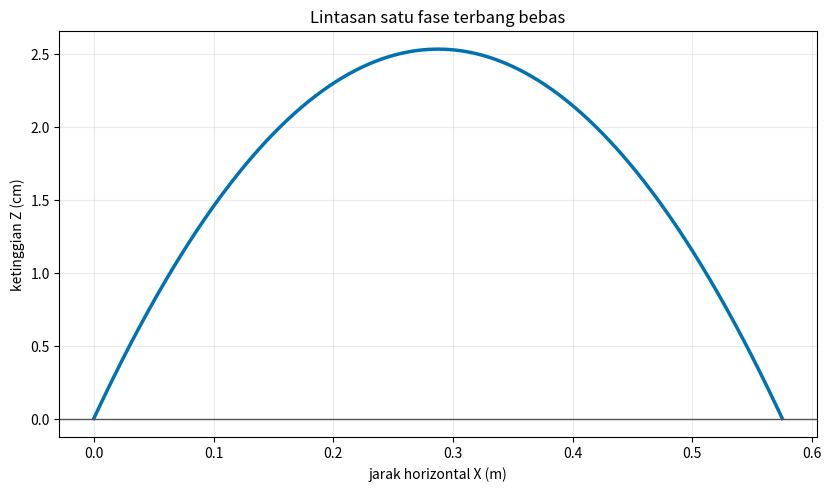
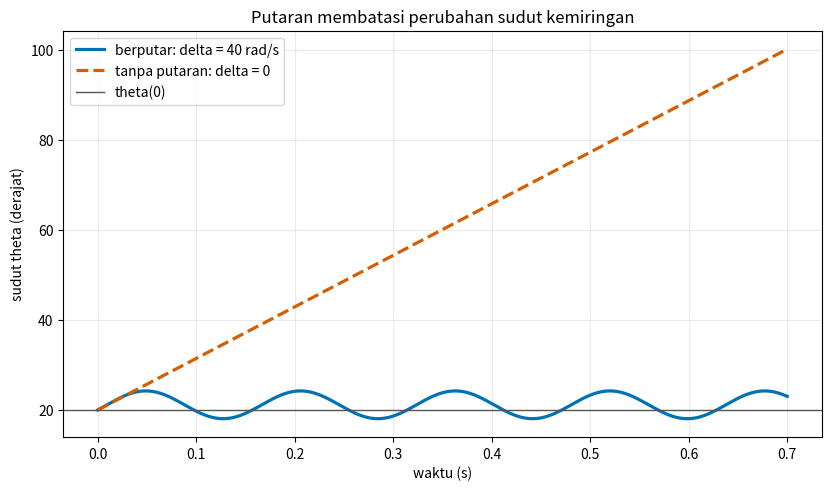
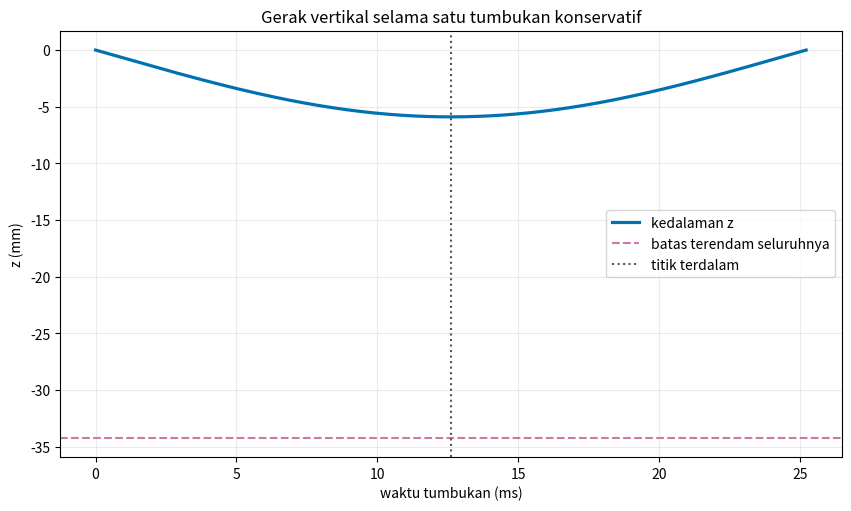
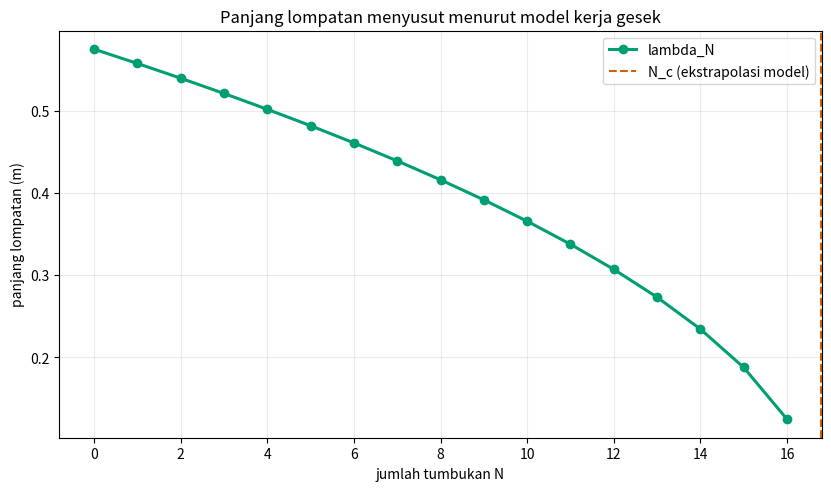

The matplotlib source for these figures, in order:
import os
import numpy as np
import matplotlib

if not os.environ.get("DISPLAY"):
    matplotlib.use("Agg")
import matplotlib.pyplot as plt

np.set_printoptions(precision=6, suppress=True)

G = 9.81                 # m/s^2
RHO_AIR = 1000.0        # kg/m^3
PARAMETER = {
    "massa": 0.120,              # kg
    "sisi": 0.100,               # m
    "theta": np.deg2rad(20.0),  # rad
    "beta": np.deg2rad(10.0),   # rad
    "C_l": 1.00,
    "C_f": 0.10,
    "v_x": 4.00,                # m/s
}

theta = PARAMETER["theta"]
beta = PARAMETER["beta"]
C_angkat = PARAMETER["C_l"] * np.cos(theta) - PARAMETER["C_f"] * np.sin(theta)
mu_efektif = (PARAMETER["C_l"] * np.sin(theta) + PARAMETER["C_f"] * np.cos(theta)) / C_angkat
v_z_masuk = -PARAMETER["v_x"] * np.tan(beta)

assert C_angkat > 0.0
assert mu_efektif > 0.0
assert v_z_masuk < 0.0
print(f"NumPy {np.__version__}; Matplotlib {matplotlib.__version__}")
print(f"C = {C_angkat:.6f}; mu = {mu_efektif:.6f}; v_z(0) = {v_z_masuk:.6f} m/s")

def fase_terbang_bebas(v_x, v_z_lepas, g=G, jumlah=501):
    """Kembalikan lintasan balistik dari permukaan ke permukaan."""
    assert v_x > 0.0 and v_z_lepas > 0.0 and g > 0.0
    tau_f = 2.0 * v_z_lepas / g
    t = np.linspace(0.0, tau_f, jumlah)
    x = v_x * t
    z = v_z_lepas * t - 0.5 * g * t**2
    return {"t": t, "x": x, "z": z, "tau_f": tau_f, "lambda": v_x * tau_f}

v_z_lepas = -v_z_masuk
terbang = fase_terbang_bebas(PARAMETER["v_x"], v_z_lepas)

assert np.isclose(terbang["z"][0], 0.0, atol=1e-14)
assert np.isclose(terbang["z"][-1], 0.0, atol=1e-14)
assert np.all(terbang["z"] >= -1e-14)
assert np.isclose(terbang["lambda"], PARAMETER["v_x"] * terbang["tau_f"])

fig, ax = plt.subplots(figsize=(8.2, 4.8), constrained_layout=True)
ax.plot(terbang["x"], 100.0 * terbang["z"], color="#0072B2", linewidth=2.5)
ax.axhline(0.0, color="#555555", linewidth=1.0)
ax.set(xlabel="jarak horizontal X (m)", ylabel="ketinggian Z (cm)", title="Lintasan satu fase terbang bebas")
ax.grid(alpha=0.25)
plt.show()
print(f"tau_f = {terbang['tau_f']:.4f} s; lambda = {terbang['lambda']:.4f} m")

def solusi_giroskopik(t, theta_0, omega_y_0, omega_p_0, delta):
    """Solusi analitik yang kontinu juga pada delta=0."""
    t = np.asarray(t, dtype=float)
    if np.isclose(delta, 0.0, rtol=0.0, atol=1e-14):
        omega_y = np.full_like(t, omega_y_0)
        omega_p = np.full_like(t, omega_p_0)
        theta_t = theta_0 + omega_y_0 * t
    else:
        u = delta * t
        omega_y = omega_y_0 * np.cos(u) + omega_p_0 * np.sin(u)
        omega_p = omega_p_0 * np.cos(u) - omega_y_0 * np.sin(u)
        sin_per_delta = t * np.sinc(u / np.pi)
        one_minus_cos_per_delta = 2.0 * np.sin(0.5 * u) ** 2 / delta
        theta_t = theta_0 + omega_y_0 * sin_per_delta + omega_p_0 * one_minus_cos_per_delta
    return theta_t, omega_y, omega_p

t_giro = np.linspace(0.0, 0.70, 701)
theta_0 = np.deg2rad(20.0)
omega_y_0, omega_p_0 = 2.0, 0.8
Omega_0, J_0, J_1 = 40.0, 2.0, 1.0
delta = Omega_0 * (J_0 - J_1) / J_1
theta_giro, omega_y, omega_p = solusi_giroskopik(t_giro, theta_0, omega_y_0, omega_p_0, delta)
theta_tanpa, omega_y_tanpa, omega_p_tanpa = solusi_giroskopik(t_giro, theta_0, omega_y_0, omega_p_0, 0.0)

assert np.isclose(theta_giro[0], theta_0, atol=1e-14)
assert np.isclose(theta_tanpa[0], theta_0, atol=1e-14)
assert np.allclose(omega_y**2 + omega_p**2, omega_y_0**2 + omega_p_0**2, rtol=1e-13, atol=1e-13)
assert np.allclose(theta_tanpa, theta_0 + omega_y_0 * t_giro)

fig, ax = plt.subplots(figsize=(8.2, 4.8), constrained_layout=True)
ax.plot(t_giro, np.rad2deg(theta_giro), color="#0072B2", linewidth=2.3, label=f"berputar: delta = {delta:.0f} rad/s")
ax.plot(t_giro, np.rad2deg(theta_tanpa), color="#D55E00", linewidth=2.3, linestyle="--", label="tanpa putaran: delta = 0")
ax.axhline(np.rad2deg(theta_0), color="#555555", linewidth=1.0, label="theta(0)")
ax.set(xlabel="waktu (s)", ylabel="sudut theta (derajat)", title="Putaran membatasi perubahan sudut kemiringan")
ax.grid(alpha=0.25)
ax.legend()
plt.show()

def frekuensi_tumbukan_persegi(v_x, massa, sisi, theta, rho, C):
    assert v_x > 0.0 and massa > 0.0 and sisi > 0.0 and rho > 0.0
    assert 0.0 < theta < 0.5 * np.pi and C > 0.0
    return np.sqrt(C * rho * v_x**2 * sisi / (2.0 * massa * np.sin(theta)))

def keadaan_tumbukan(t, omega_0, v_z_0, g=G):
    """Posisi dan kecepatan vertikal pada model tumbukan konservatif."""
    u = omega_0 * np.asarray(t, dtype=float)
    z = -g / omega_0**2 + g * np.cos(u) / omega_0**2 + v_z_0 * np.sin(u) / omega_0
    v_z = -g * np.sin(u) / omega_0 + v_z_0 * np.cos(u)
    return z, v_z

def waktu_kunci_tumbukan(omega_0, v_z_0, g=G):
    """Waktu titik terdalam dan kemunculan kembali untuk v_z_0<0."""
    assert omega_0 > 0.0 and v_z_0 < 0.0
    fase = np.arctan(v_z_0 * omega_0 / g)
    return (np.pi + fase) / omega_0, 2.0 * (np.pi + fase) / omega_0

omega_0 = frekuensi_tumbukan_persegi(
    PARAMETER["v_x"], PARAMETER["massa"], PARAMETER["sisi"], theta, RHO_AIR, C_angkat
)
t_dalam, tau_c = waktu_kunci_tumbukan(omega_0, v_z_masuk)
t_tumbukan = np.linspace(0.0, tau_c, 901)
z_tumbukan, vz_tumbukan = keadaan_tumbukan(t_tumbukan, omega_0, v_z_masuk)
z_dalam, vz_dalam = keadaan_tumbukan(t_dalam, omega_0, v_z_masuk)
z_m_rumus = -G / omega_0**2 * (1.0 + np.sqrt(1.0 + omega_0**2 * v_z_masuk**2 / G**2))
batas_terendam = PARAMETER["sisi"] * np.sin(theta)

assert np.isclose(z_tumbukan[0], 0.0, atol=1e-14)
assert np.isclose(z_tumbukan[-1], 0.0, atol=2e-14)
assert np.isclose(vz_dalam, 0.0, atol=2e-14)
assert np.isclose(z_dalam, z_m_rumus, rtol=1e-13, atol=1e-14)
assert np.isclose(vz_tumbukan[-1], -v_z_masuk, rtol=1e-13, atol=1e-13)
assert abs(z_dalam) < batas_terendam

fig, ax1 = plt.subplots(figsize=(8.4, 5.0), constrained_layout=True)
ax1.plot(1000.0 * t_tumbukan, 1000.0 * z_tumbukan, color="#0072B2", linewidth=2.3, label="kedalaman z")
ax1.axhline(-1000.0 * batas_terendam, color="#CC79A7", linestyle="--", label="batas terendam seluruhnya")
ax1.axvline(1000.0 * t_dalam, color="#555555", linestyle=":", label="titik terdalam")
ax1.set(xlabel="waktu tumbukan (ms)", ylabel="z (mm)", title="Gerak vertikal selama satu tumbukan konservatif")
ax1.grid(alpha=0.25)
ax1.legend()
plt.show()
print(f"omega_0 = {omega_0:.3f} rad/s; tau_c = {1000*tau_c:.3f} ms; z_m = {1000*z_dalam:.3f} mm")

def kecepatan_kritis(massa, sisi, theta, beta, rho, C_l, C_f, g=G):
    C = C_l * np.cos(theta) - C_f * np.sin(theta)
    if not (massa > 0.0 and sisi > 0.0 and rho > 0.0 and 0.0 < theta < 0.5 * np.pi):
        return {"valid": False, "alasan": "parameter geometri atau bahan tidak valid"}
    faktor = 1.0 - 2.0 * massa * np.tan(beta) ** 2 / (sisi**3 * C * rho * np.sin(theta)) if C > 0.0 else np.nan
    if not (C > 0.0 and faktor > 0.0):
        return {"valid": False, "alasan": "C atau faktor kurung tidak positif", "C": C, "faktor": faktor}
    v_c = np.sqrt(4.0 * massa * g / (C * rho * sisi**2 * faktor))
    return {"valid": True, "C": C, "faktor": faktor, "v_c": v_c}

kritis = kecepatan_kritis(
    PARAMETER["massa"], PARAMETER["sisi"], theta, beta, RHO_AIR, PARAMETER["C_l"], PARAMETER["C_f"]
)
kasus_beta = []
for beta_derajat in (5.0, 10.0, 25.0, 45.0, 55.0):
    hasil = kecepatan_kritis(
        PARAMETER["massa"], PARAMETER["sisi"], theta, np.deg2rad(beta_derajat), RHO_AIR,
        PARAMETER["C_l"], PARAMETER["C_f"]
    )
    kasus_beta.append((beta_derajat, hasil))
    nilai = f"v_c = {hasil['v_c']:.4f} m/s" if hasil["valid"] else f"tidak berlaku ({hasil['alasan']})"
    print(f"beta = {beta_derajat:4.1f} derajat: {nilai}")

assert kritis["valid"]
assert PARAMETER["v_x"] > kritis["v_c"]
assert kasus_beta[-1][1]["valid"] is False

omega_pada_kritis = frekuensi_tumbukan_persegi(
    kritis["v_c"], PARAMETER["massa"], PARAMETER["sisi"], theta, RHO_AIR, C_angkat
)
vz_pada_kritis = -kritis["v_c"] * np.tan(beta)
t_dalam_kritis, _ = waktu_kunci_tumbukan(omega_pada_kritis, vz_pada_kritis)
z_pada_kritis, _ = keadaan_tumbukan(t_dalam_kritis, omega_pada_kritis, vz_pada_kritis)
assert np.isclose(abs(z_pada_kritis), PARAMETER["sisi"] * np.sin(theta), rtol=2e-13, atol=1e-14)
print(f"Kecepatan terpilih {PARAMETER['v_x']:.2f} m/s > v_c = {kritis['v_c']:.4f} m/s.")

def deret_lompatan(v_x_0, besar_v_z, mu, l, g=G):
    assert v_x_0 > 0.0 and besar_v_z > 0.0 and mu > 0.0 and l > 0.0
    kehilangan_v2 = 2.0 * g * mu * l
    N_c = v_x_0**2 / kehilangan_v2
    N = np.arange(0, int(np.floor(np.nextafter(N_c, -np.inf))) + 1)
    v_x_N = np.sqrt(np.maximum(0.0, v_x_0**2 - N * kehilangan_v2))
    lambda_N = 2.0 * besar_v_z * v_x_N / g
    return {"N": N, "v_x": v_x_N, "lambda": lambda_N, "N_c": N_c, "kehilangan_v2": kehilangan_v2}

l_basah = PARAMETER["v_x"] * tau_c
deret = deret_lompatan(PARAMETER["v_x"], abs(v_z_masuk), mu_efektif, l_basah)
V_c_gesek = np.sqrt(deret["kehilangan_v2"])
ambang_gabungan = max(kritis["v_c"], V_c_gesek)
lambda_0 = 2.0 * abs(v_z_masuk) * PARAMETER["v_x"] / G
lambda_rumus = lambda_0 * np.sqrt(1.0 - deret["N"] / deret["N_c"])

assert np.allclose(deret["lambda"], lambda_rumus, rtol=1e-14, atol=1e-14)
assert np.all(np.diff(deret["lambda"]) < 0.0)
assert np.isclose(deret["lambda"][0], lambda_0)
assert PARAMETER["v_x"] > ambang_gabungan

fig, ax = plt.subplots(figsize=(8.2, 4.8), constrained_layout=True)
ax.plot(deret["N"], deret["lambda"], color="#009E73", marker="o", linewidth=2.2, label="lambda_N")
ax.axvline(deret["N_c"], color="#D55E00", linestyle="--", label="N_c (ekstrapolasi model)")
ax.set(xlabel="jumlah tumbukan N", ylabel="panjang lompatan (m)", title="Panjang lompatan menyusut menurut model kerja gesek")
ax.grid(alpha=0.25)
ax.legend()
plt.show()
print(f"l = {l_basah:.5f} m; N_c = {deret['N_c']:.3f}; V_c = {V_c_gesek:.4f} m/s")
print(f"Ambang gabungan max(v_c, V_c) = {ambang_gabungan:.4f} m/s")

# Terbang bebas: kondisi batas dan determinisme bit-demi-bit.
terbang_ulang = fase_terbang_bebas(PARAMETER["v_x"], v_z_lepas)
assert np.array_equal(terbang["t"], terbang_ulang["t"])
assert np.array_equal(terbang["x"], terbang_ulang["x"])
assert np.array_equal(terbang["z"], terbang_ulang["z"])
assert np.isclose(np.max(terbang["z"]), v_z_lepas**2 / (2.0 * G), rtol=2e-5)

# Giroskop: kondisi awal, norma, dan hubungan dtheta/dt = omega_-y.
theta_ulang, omega_y_ulang, omega_p_ulang = solusi_giroskopik(t_giro, theta_0, omega_y_0, omega_p_0, delta)
assert np.array_equal(theta_giro, theta_ulang)
assert np.array_equal(omega_y, omega_y_ulang) and np.array_equal(omega_p, omega_p_ulang)
assert np.isclose(theta_giro[0], theta_0, atol=1e-14)
turunan_theta = np.gradient(theta_giro, t_giro, edge_order=2)
assert np.max(np.abs(turunan_theta[2:-2] - omega_y[2:-2])) < 7e-4

# Tumbukan: residual analitik untuk z'' + omega_0^2 z = -g.
u = omega_0 * t_tumbukan
z_ddot = -G * np.cos(u) - v_z_masuk * omega_0 * np.sin(u)
residu_ode = z_ddot + omega_0**2 * z_tumbukan + G
assert np.max(np.abs(residu_ode)) < 6e-14
assert np.isclose(abs(z_dalam), abs(z_m_rumus), rtol=1e-13)
assert abs(z_dalam) < batas_terendam

# Ambang dan deret lompatan.
assert kritis["C"] > 0.0 and kritis["faktor"] > 0.0
assert np.isclose(abs(z_pada_kritis), batas_terendam, rtol=2e-13)
deret_ulang = deret_lompatan(PARAMETER["v_x"], abs(v_z_masuk), mu_efektif, l_basah)
assert np.array_equal(deret["N"], deret_ulang["N"])
assert np.array_equal(deret["lambda"], deret_ulang["lambda"])
assert np.all(1.0 - deret["N"] / deret["N_c"] > 0.0)

print("Semua pemeriksaan komputasi Bab 4 lulus.")
print("Hasil memvalidasi implementasi terhadap persamaan dan identitas analitik, bukan terhadap data eksperimen.")
